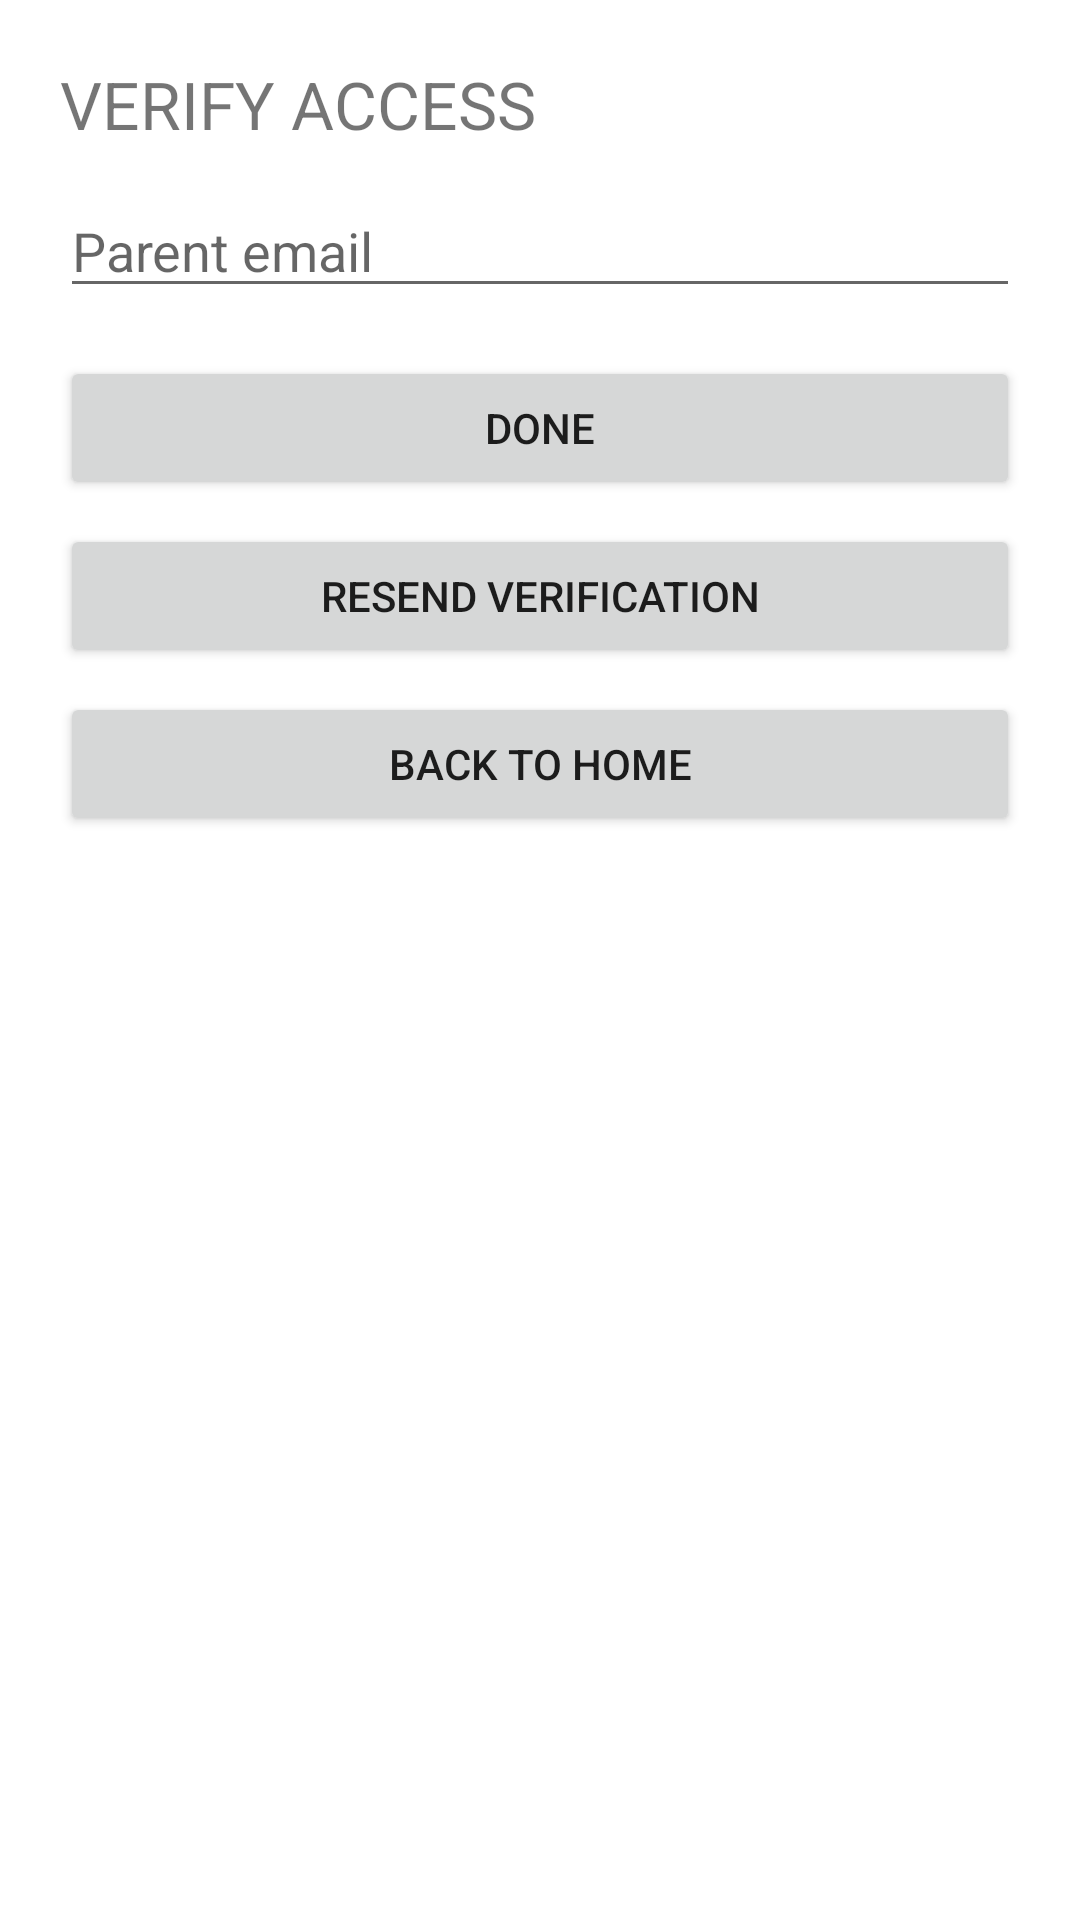

Layout XML and referenced resources for this Android screen:
<!-- AndroidManifest.xml: application theme Theme.FocusLock2 -->
<!-- res/layout/activity_verify_access.xml -->
<?xml version="1.0" encoding="utf-8"?>
<LinearLayout
    xmlns:android="http://schemas.android.com/apk/res/android"
    android:layout_width="match_parent"
    android:layout_height="match_parent"
    android:orientation="vertical"
    android:padding="20dp">

    <TextView
        android:text="@string/verify_access_title"
        android:textSize="22sp"
        android:layout_width="wrap_content"
        android:layout_height="wrap_content"/>

    <EditText
        android:id="@+id/editEmail"
        android:hint="@string/verify_access_parent_email_hint"
        android:inputType="textEmailAddress"
        android:autofillHints="emailAddress"
        android:layout_width="match_parent"
        android:layout_height="wrap_content"
        android:layout_marginTop="12dp"/>

    <Button
        android:id="@+id/btnDone"
        android:text="@string/done"
        android:layout_width="match_parent"
        android:layout_height="wrap_content"
        android:layout_marginTop="16dp"/>

    <Button
        android:id="@+id/btnResend"
        android:text="@string/resend_verification"
        android:layout_width="match_parent"
        android:layout_height="wrap_content"
        android:layout_marginTop="8dp"/>

    <Button
        android:id="@+id/btnBackHome"
        android:text="@string/back_to_home"
        android:layout_width="match_parent"
        android:layout_height="wrap_content"
        android:layout_marginTop="8dp"/>
</LinearLayout>
<!-- resources referenced by this layout -->
<resources>
  <string name="back_to_home">BACK TO HOME</string>
  <string name="done">DONE</string>
  <string name="resend_verification">RESEND VERIFICATION</string>
  <string name="verify_access_parent_email_hint">Parent email</string>
  <string name="verify_access_title">VERIFY ACCESS</string>
  <style name="Theme.FocusLock2" parent="Theme.AppCompat.Light.NoActionBar">
          <item name="colorPrimary">@color/colorPrimary</item>
          <item name="colorPrimaryDark">@color/colorPrimaryDark</item>
          <item name="colorAccent">@color/colorAccent</item>
          <item name="android:windowBackground">@color/colorBackground</item>
      </style>
  <!-- not gathered from this repository: default colours our renderer supplied (Android Studio template values) -->
  <color name="colorPrimary">#FF6200EE</color>
  <color name="colorPrimaryDark">#FF3700B3</color>
  <color name="colorAccent">#FF03DAC5</color>
</resources>
